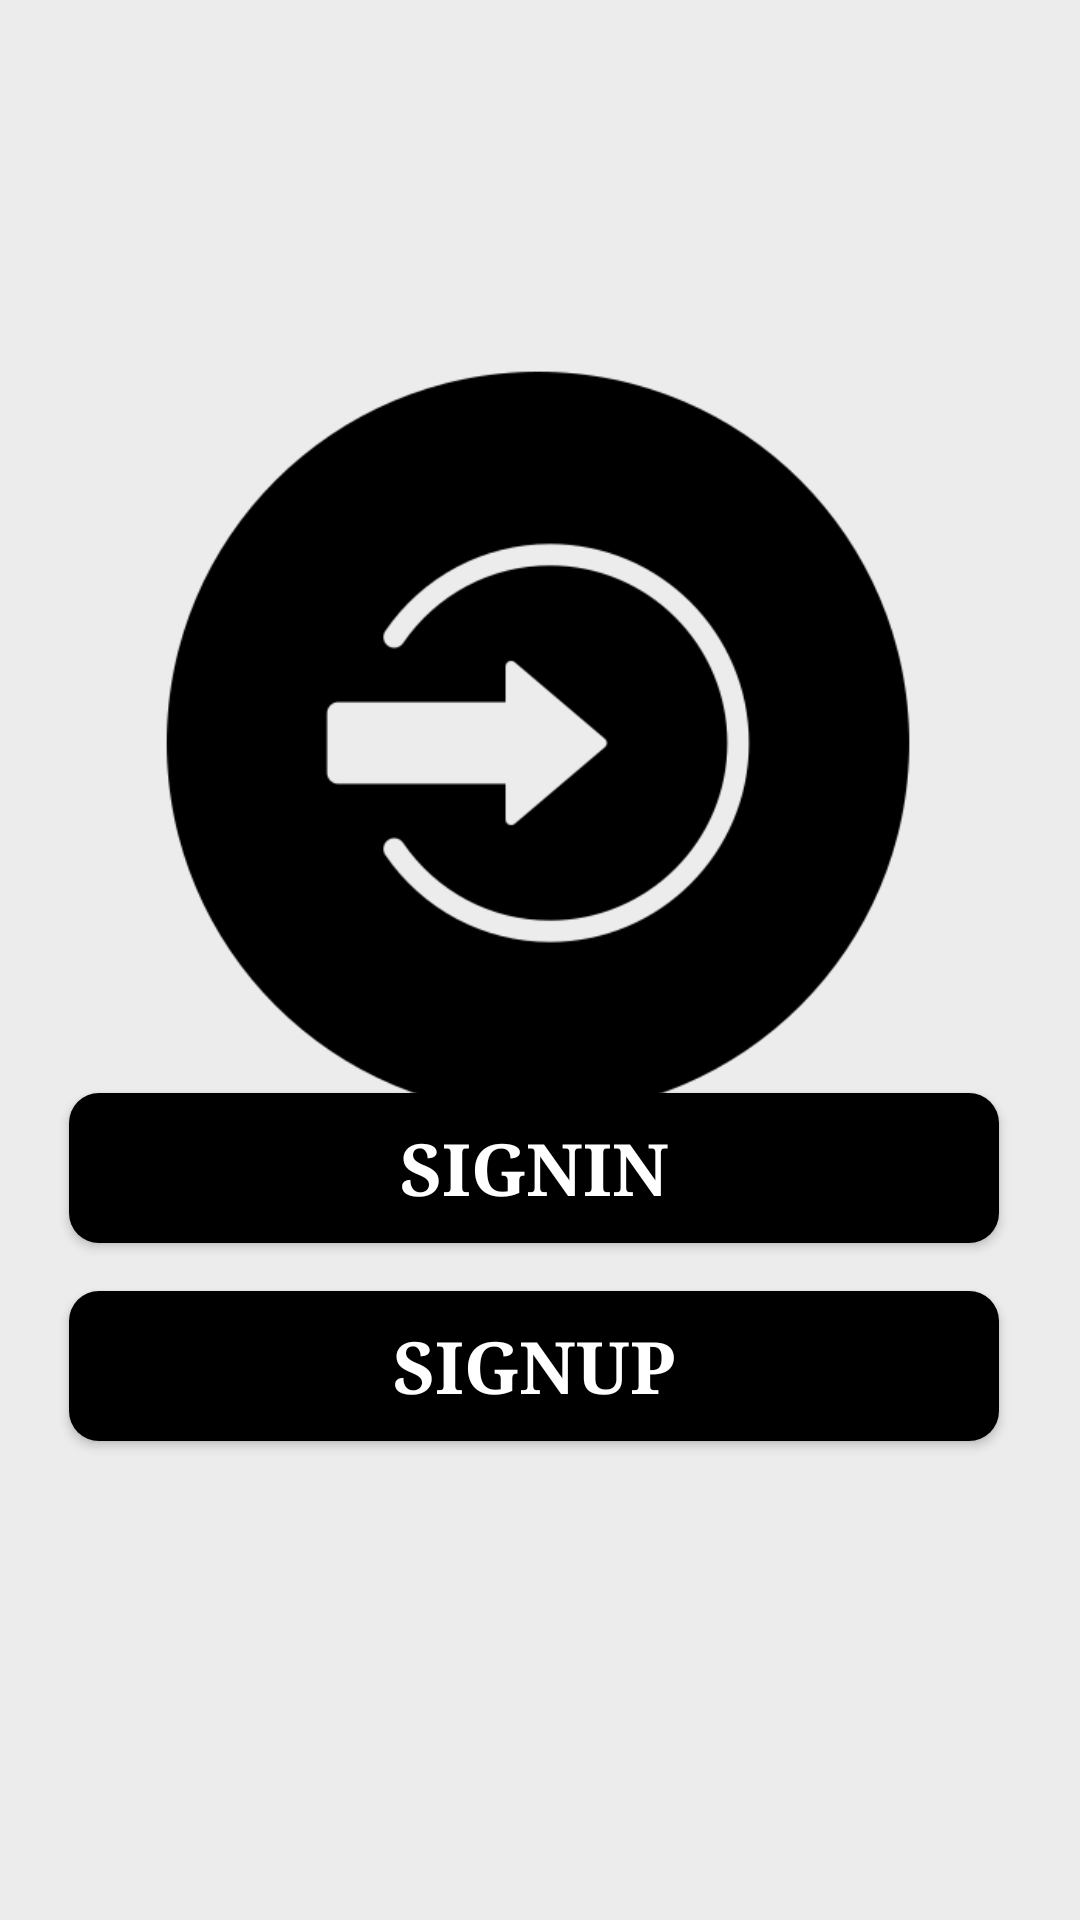

Here is an Android app screen rendered from its layout file. Give the layout XML and the strings, colors and styles it references.
<!-- AndroidManifest.xml: application theme Theme.AquaDelivery -->
<!-- res/layout/activity_registration.xml -->
<?xml version="1.0" encoding="utf-8"?>
<androidx.constraintlayout.widget.ConstraintLayout xmlns:android="http://schemas.android.com/apk/res/android"
    xmlns:app="http://schemas.android.com/apk/res-auto"
    xmlns:tools="http://schemas.android.com/tools"
    android:layout_width="match_parent"
    android:layout_height="match_parent"
    android:background="#ececec"
    tools:context="com.android.aquadelivery.RegistrationActivity">

    <TextView
        android:id="@+id/textView"
        android:layout_width="wrap_content"
        android:layout_height="wrap_content"
        android:layout_marginTop="16dp"
        android:text=""
        android:fontFamily="serif"
        android:textColor="#020e1f"
        android:textSize="55sp"
        app:layout_constraintEnd_toEndOf="parent"
        app:layout_constraintHorizontal_bias="0.497"
        app:layout_constraintStart_toStartOf="parent"
        app:layout_constraintTop_toTopOf="parent" />

    <ImageView
        android:id="@+id/imageView"
        android:layout_width="272dp"
        android:layout_height="264dp"
        android:layout_marginTop="28dp"
        app:layout_constraintEnd_toEndOf="parent"
        app:layout_constraintHorizontal_bias="0.493"
        app:layout_constraintStart_toStartOf="parent"
        app:layout_constraintTop_toBottomOf="@id/textView"
        app:srcCompat="@drawable/registration" />

    <LinearLayout
        android:layout_width="360dp"
        android:layout_height="340dp"
        android:layout_marginStart="16dp"
        android:layout_marginTop="33dp"
        android:layout_marginEnd="35dp"
        android:orientation="vertical"
        app:layout_constraintBottom_toBottomOf="parent"
        app:layout_constraintEnd_toEndOf="parent"
        app:layout_constraintStart_toStartOf="parent"
        app:layout_constraintTop_toBottomOf="@+id/imageView">

        <Button
            android:id="@+id/inbutton"
            style="@android:style/Widget.Button"
            android:layout_width="310dp"
            android:layout_height="50dp"
            android:layout_marginStart="32dp"
            android:layout_marginTop="8dp"
            android:layout_marginEnd="32dp"
            android:layout_marginBottom="8dp"
            android:background="@drawable/bottom_background"
            android:fontFamily="serif"
            android:text="SIGNIN"
            android:textColor="#ffffff"
            android:textSize="24sp"
            android:textStyle="bold" />

        <Button
            android:id="@+id/upbutton"
            style="@android:style/Widget.Button"
            android:layout_width="310dp"
            android:layout_height="50dp"
            android:layout_marginStart="32dp"
            android:layout_marginTop="8dp"
            android:layout_marginEnd="32dp"
            android:layout_marginBottom="8dp"
            android:background="@drawable/bottom_background"
            android:fontFamily="serif"
            android:text="SIGNUP"
            android:textColor="#ffffff"
            android:textSize="24sp"
            android:textStyle="bold" />
    </LinearLayout>

</androidx.constraintlayout.widget.ConstraintLayout>
<!-- resources referenced by this layout -->
<resources>
  <!-- drawable bottom_background (drawable) -->
  <?xml version="1.0" encoding="utf-8"?>
  <shape xmlns:android="http://schemas.android.com/apk/res/android"
      android:shape="rectangle">
  
      <solid android:color="@color/blue"/>
      <corners
          android:radius="10dp"/>
  
  </shape>
  <!-- drawable registration: png bitmap (drawable, 15609 bytes) -->
  <style name="Theme.AquaDelivery" parent="Theme.MaterialComponents.DayNight.DarkActionBar">
          
          <item name="colorPrimary">@color/purple_500</item>
          <item name="colorPrimaryVariant">@color/purple_700</item>
          <item name="colorOnPrimary">@color/white</item>
          
          <item name="colorSecondary">@color/teal_200</item>
          <item name="colorSecondaryVariant">@color/teal_700</item>
          <item name="colorOnSecondary">@color/black</item>
          
          <item name="android:statusBarColor" tools:targetApi="l">?attr/colorPrimaryVariant</item>
          
      </style>
  <color name="blue">#000000</color>
  <color name="purple_500">#000000</color>
  <color name="purple_700">#000000</color>
  <color name="white">#FFFFFFFF</color>
  <color name="teal_200">#000000</color>
  <color name="teal_700">#000000</color>
  <color name="black">#FFFFFF</color>
</resources>
